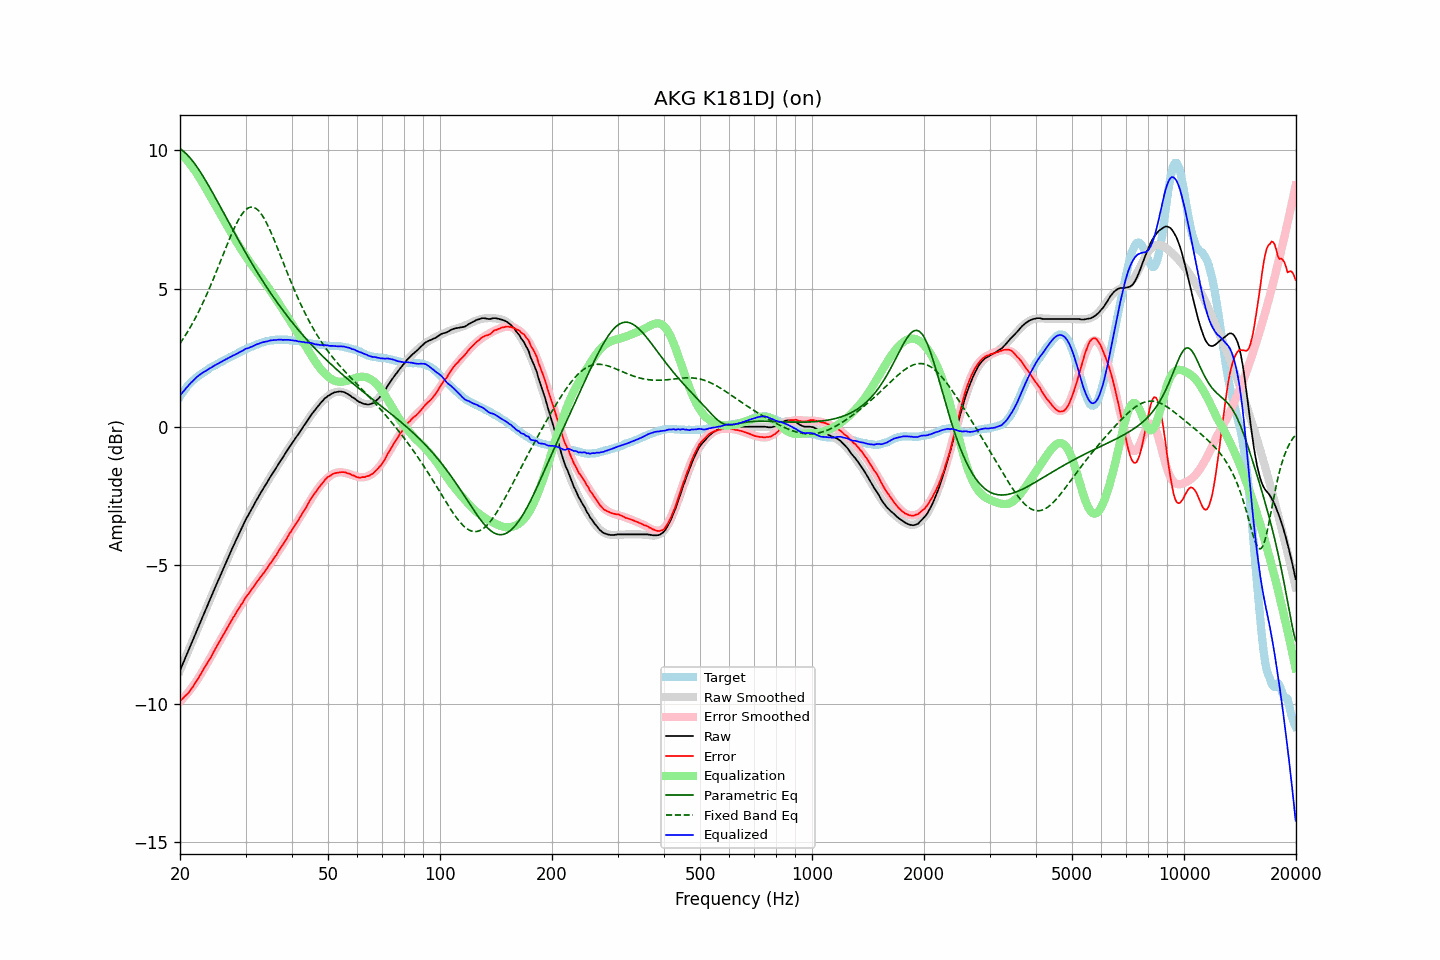

Data behind this chart, as committed beside it:
frequency, raw, error, smoothed, error_smoothed, equalization, parametric_eq, fixed_band_eq, equalized_raw, equalized_smoothed, target
20.00, -8.79, -9.89, -8.79, -9.92, 9.92, 10.05, 3.02, 1.13, 1.13, 1.10
20.20, -8.65, -9.84, -8.65, -9.86, 9.86, 10.01, 3.10, 1.21, 1.20, 1.19
20.40, -8.52, -9.79, -8.52, -9.79, 9.79, 9.96, 3.19, 1.28, 1.28, 1.27
20.61, -8.38, -9.72, -8.38, -9.73, 9.73, 9.92, 3.28, 1.35, 1.35, 1.34
20.81, -8.24, -9.67, -8.24, -9.66, 9.66, 9.86, 3.37, 1.42, 1.42, 1.43
21.02, -8.11, -9.62, -8.10, -9.59, 9.59, 9.80, 3.47, 1.48, 1.48, 1.51
21.23, -7.97, -9.54, -7.97, -9.52, 9.52, 9.74, 3.56, 1.55, 1.55, 1.57
21.44, -7.83, -9.46, -7.83, -9.44, 9.44, 9.67, 3.67, 1.61, 1.61, 1.63
21.66, -7.70, -9.38, -7.69, -9.36, 9.36, 9.60, 3.77, 1.66, 1.67, 1.68
21.87, -7.56, -9.29, -7.56, -9.28, 9.28, 9.52, 3.88, 1.72, 1.72, 1.73
22.09, -7.42, -9.20, -7.42, -9.20, 9.20, 9.44, 3.99, 1.78, 1.78, 1.78
22.31, -7.28, -9.11, -7.28, -9.11, 9.11, 9.36, 4.10, 1.83, 1.83, 1.83
22.54, -7.14, -9.01, -7.14, -9.02, 9.02, 9.27, 4.21, 1.88, 1.87, 1.87
22.76, -7.01, -8.92, -7.01, -8.92, 8.92, 9.18, 4.33, 1.91, 1.91, 1.91
22.99, -6.87, -8.81, -6.87, -8.82, 8.82, 9.09, 4.45, 1.95, 1.95, 1.94
23.22, -6.73, -8.71, -6.73, -8.72, 8.72, 8.99, 4.58, 1.99, 1.99, 1.98
23.45, -6.60, -8.62, -6.59, -8.62, 8.62, 8.90, 4.71, 2.03, 2.03, 2.02
23.69, -6.46, -8.52, -6.46, -8.52, 8.52, 8.80, 4.84, 2.06, 2.07, 2.06
23.92, -6.32, -8.42, -6.32, -8.42, 8.42, 8.70, 4.97, 2.10, 2.10, 2.10
24.16, -6.19, -8.34, -6.18, -8.32, 8.32, 8.60, 5.10, 2.13, 2.14, 2.15
24.40, -6.05, -8.23, -6.05, -8.22, 8.22, 8.49, 5.24, 2.17, 2.17, 2.18
24.65, -5.91, -8.11, -5.91, -8.12, 8.12, 8.39, 5.38, 2.21, 2.20, 2.20
24.89, -5.78, -8.01, -5.78, -8.01, 8.01, 8.29, 5.52, 2.24, 2.24, 2.23
25.14, -5.64, -7.91, -5.64, -7.91, 7.91, 8.18, 5.67, 2.28, 2.27, 2.27
25.39, -5.51, -7.81, -5.51, -7.81, 7.81, 8.07, 5.81, 2.30, 2.30, 2.30
25.65, -5.37, -7.71, -5.37, -7.71, 7.71, 7.97, 5.96, 2.34, 2.34, 2.34
25.91, -5.24, -7.60, -5.24, -7.60, 7.60, 7.86, 6.10, 2.36, 2.37, 2.36
26.16, -5.11, -7.50, -5.10, -7.50, 7.50, 7.75, 6.25, 2.40, 2.40, 2.39
26.43, -4.97, -7.40, -4.97, -7.40, 7.40, 7.64, 6.40, 2.43, 2.43, 2.43
26.69, -4.84, -7.30, -4.84, -7.30, 7.30, 7.54, 6.54, 2.46, 2.46, 2.46
26.96, -4.71, -7.20, -4.71, -7.20, 7.20, 7.43, 6.68, 2.49, 2.49, 2.49
27.23, -4.58, -7.10, -4.58, -7.10, 7.10, 7.32, 6.82, 2.52, 2.52, 2.52
27.50, -4.45, -7.00, -4.45, -7.00, 7.00, 7.21, 6.96, 2.55, 2.55, 2.55
27.77, -4.32, -6.89, -4.32, -6.90, 6.90, 7.11, 7.09, 2.58, 2.58, 2.57
28.05, -4.20, -6.81, -4.19, -6.80, 6.80, 7.00, 7.21, 2.60, 2.61, 2.61
28.33, -4.07, -6.70, -4.07, -6.71, 6.71, 6.89, 7.33, 2.64, 2.64, 2.63
28.62, -3.95, -6.61, -3.94, -6.61, 6.61, 6.79, 7.45, 2.66, 2.67, 2.66
28.90, -3.82, -6.52, -3.82, -6.52, 6.52, 6.69, 7.55, 2.70, 2.70, 2.70
29.19, -3.70, -6.42, -3.70, -6.43, 6.43, 6.58, 7.64, 2.73, 2.73, 2.72
29.48, -3.58, -6.35, -3.58, -6.34, 6.34, 6.48, 7.72, 2.76, 2.76, 2.77
29.78, -3.45, -6.23, -3.46, -6.25, 6.25, 6.38, 7.79, 2.80, 2.78, 2.78
30.08, -3.33, -6.14, -3.35, -6.16, 6.16, 6.28, 7.85, 2.83, 2.81, 2.81
30.38, -3.23, -6.07, -3.24, -6.07, 6.07, 6.17, 7.89, 2.84, 2.84, 2.84
30.68, -3.13, -6.00, -3.12, -5.99, 5.99, 6.08, 7.92, 2.86, 2.87, 2.87
30.99, -3.02, -5.91, -3.02, -5.91, 5.91, 5.98, 7.94, 2.89, 2.89, 2.89
31.30, -2.92, -5.83, -2.91, -5.83, 5.83, 5.88, 7.94, 2.91, 2.92, 2.91
31.61, -2.81, -5.75, -2.80, -5.75, 5.75, 5.78, 7.93, 2.94, 2.94, 2.94
31.93, -2.70, -5.66, -2.70, -5.67, 5.67, 5.69, 7.90, 2.97, 2.97, 2.96
32.24, -2.60, -5.58, -2.60, -5.59, 5.59, 5.59, 7.86, 2.99, 2.99, 2.98
32.57, -2.50, -5.51, -2.50, -5.51, 5.51, 5.50, 7.80, 3.01, 3.01, 3.01
32.89, -2.40, -5.43, -2.40, -5.43, 5.43, 5.41, 7.74, 3.03, 3.03, 3.03
33.22, -2.30, -5.35, -2.30, -5.35, 5.35, 5.31, 7.66, 3.05, 3.05, 3.05
33.55, -2.21, -5.28, -2.21, -5.27, 5.27, 5.22, 7.56, 3.07, 3.07, 3.07
33.89, -2.11, -5.19, -2.11, -5.19, 5.19, 5.13, 7.46, 3.08, 3.08, 3.08
34.23, -2.02, -5.12, -2.01, -5.11, 5.11, 5.04, 7.35, 3.09, 3.10, 3.10
34.57, -1.92, -5.03, -1.92, -5.03, 5.03, 4.96, 7.23, 3.11, 3.11, 3.11
34.92, -1.82, -4.94, -1.82, -4.95, 4.95, 4.87, 7.11, 3.13, 3.12, 3.12
35.27, -1.73, -4.87, -1.73, -4.86, 4.86, 4.78, 6.98, 3.13, 3.13, 3.14
35.62, -1.64, -4.77, -1.64, -4.78, 4.78, 4.70, 6.84, 3.14, 3.14, 3.13
35.97, -1.55, -4.69, -1.55, -4.69, 4.69, 4.62, 6.70, 3.14, 3.15, 3.14
... 635 more rows
